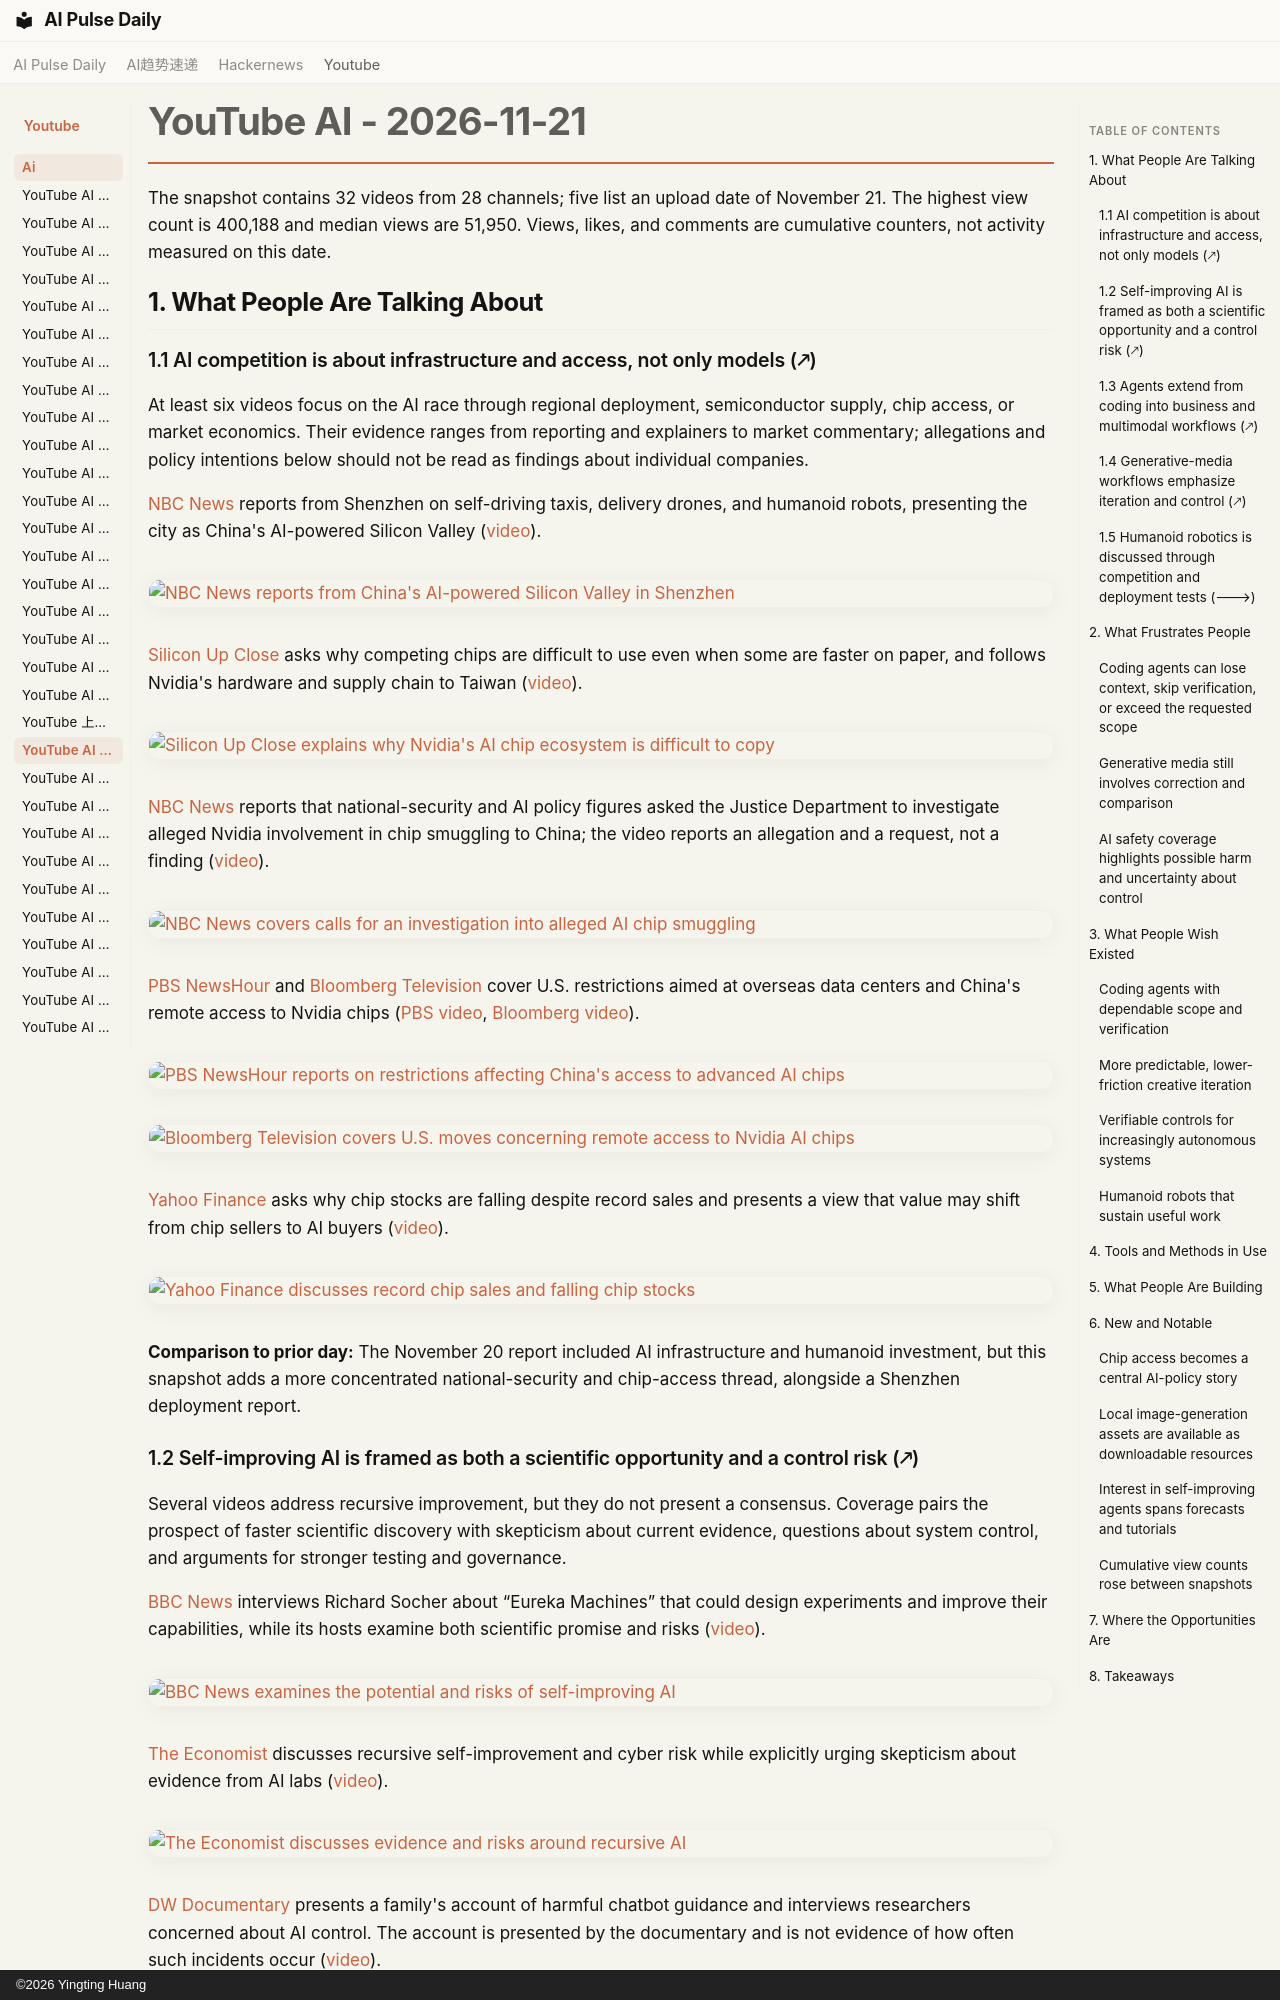

repository: vibewatch/vibewatch.github.io · page: youtube/ai/2026-11-21/index.html · generator: mkdocs · copyright: ©2026 Yingting Huang

# YouTube AI - 2026-11-21

The snapshot contains 32 videos from 28 channels; five list an upload date of November 21. The highest view count is 400,188 and median views are 51,950. Views, likes, and comments are cumulative counters, not activity measured on this date.

## 1. What People Are Talking About

### 1.1 AI competition is about infrastructure and access, not only models (🡕)

At least six videos focus on the AI race through regional deployment, semiconductor supply, chip access, or market economics. Their evidence ranges from reporting and explainers to market commentary; allegations and policy intentions below should not be read as findings about individual companies.

[NBC News](https://www.youtube.com/channel/UCeY0bbntWzzVIaj2z3QigXg) reports from Shenzhen on self-driving taxis, delivery drones, and humanoid robots, presenting the city as China's AI-powered Silicon Valley ([video](https://www.youtube.com/watch?v=jfNZHzGaPqU)).

[![NBC News reports from China's AI-powered Silicon Valley in Shenzhen](https://i.ytimg.com/vi/jfNZHzGaPqU/maxresdefault.jpg)](https://www.youtube.com/watch?v=jfNZHzGaPqU)

[Silicon Up Close](https://www.youtube.com/channel/UCzKqZDfE1KvWKPxtqHyMBiQ) asks why competing chips are difficult to use even when some are faster on paper, and follows Nvidia's hardware and supply chain to Taiwan ([video](https://www.youtube.com/watch?v=WeQWi9Q3x1g)).

[![Silicon Up Close explains why Nvidia's AI chip ecosystem is difficult to copy](https://i.ytimg.com/vi/WeQWi9Q3x1g/maxresdefault.jpg)](https://www.youtube.com/watch?v=WeQWi9Q3x1g)

[NBC News](https://www.youtube.com/channel/UCeY0bbntWzzVIaj2z3QigXg) reports that national-security and AI policy figures asked the Justice Department to investigate alleged Nvidia involvement in chip smuggling to China; the video reports an allegation and a request, not a finding ([video](https://www.youtube.com/watch?v=c-eykeni_iY)).

[![NBC News covers calls for an investigation into alleged AI chip smuggling](https://i.ytimg.com/vi/c-eykeni_iY/maxresdefault.jpg)](https://www.youtube.com/watch?v=c-eykeni_iY)

[PBS NewsHour](https://www.youtube.com/channel/UC6ZFN9Tx6xh-skXCuRHCDpQ) and [Bloomberg Television](https://www.youtube.com/channel/UCIALMKvObZNtJ6AmdCLP7Lg) cover U.S. restrictions aimed at overseas data centers and China's remote access to Nvidia chips ([PBS video](https://www.youtube.com/watch?v=S5Caer27f9Q), [Bloomberg video](https://www.youtube.com/watch?v=GIgfxEotFZA)).

[![PBS NewsHour reports on restrictions affecting China's access to advanced AI chips](https://i.ytimg.com/vi/S5Caer27f9Q/maxresdefault.jpg)](https://www.youtube.com/watch?v=S5Caer27f9Q)

[![Bloomberg Television covers U.S. moves concerning remote access to Nvidia AI chips](https://i.ytimg.com/vi/GIgfxEotFZA/maxresdefault.jpg)](https://www.youtube.com/watch?v=GIgfxEotFZA)

[Yahoo Finance](https://www.youtube.com/channel/UCEAZeUIeJs0IjQiqTCdVSIg) asks why chip stocks are falling despite record sales and presents a view that value may shift from chip sellers to AI buyers ([video](https://www.youtube.com/watch?v=KUBNgANiicU)).

[![Yahoo Finance discusses record chip sales and falling chip stocks](https://i.ytimg.com/vi/KUBNgANiicU/maxresdefault.jpg)](https://www.youtube.com/watch?v=KUBNgANiicU)

**Comparison to prior day:** The November 20 report included AI infrastructure and humanoid investment, but this snapshot adds a more concentrated national-security and chip-access thread, alongside a Shenzhen deployment report.
